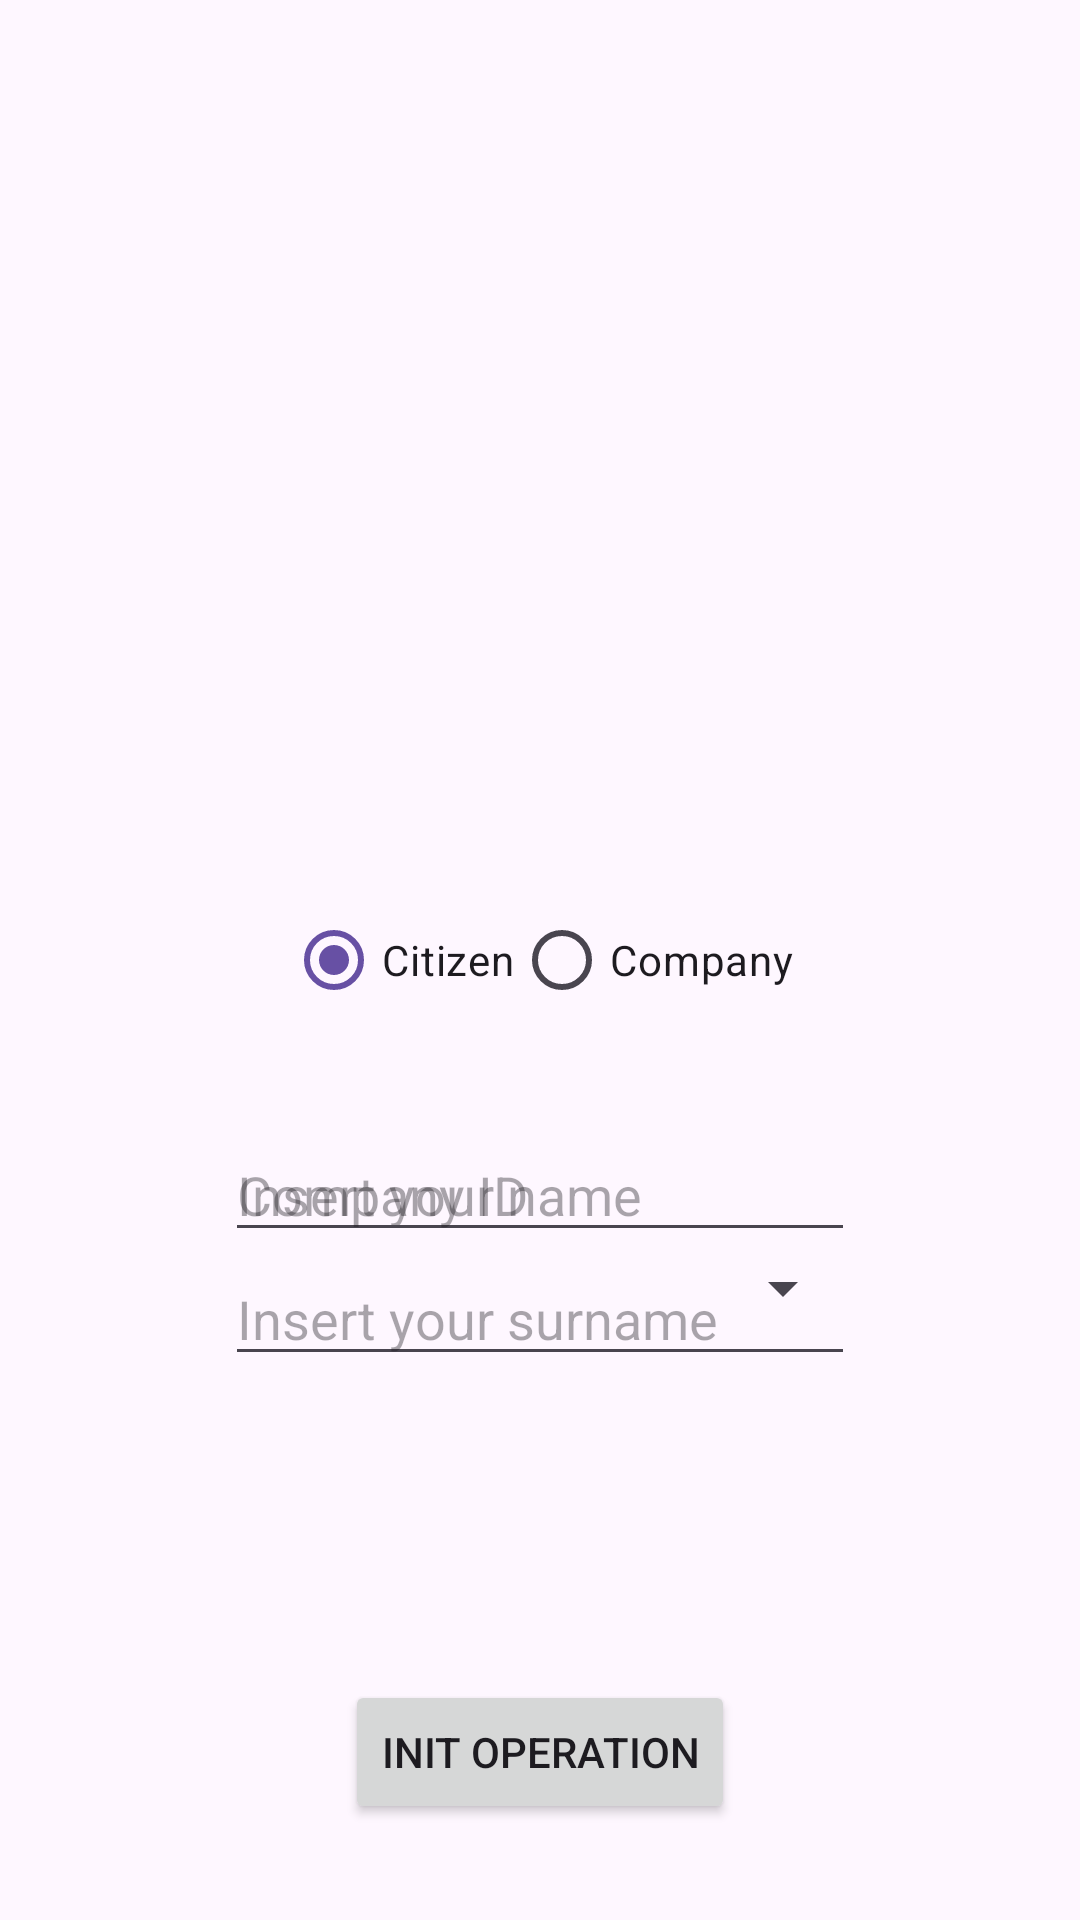

Produce the Android XML layout that renders to this screen, including the resource entries it uses.
<!-- AndroidManifest.xml: application theme Theme.MobileApps -->
<!-- res/layout/activity_b.xml -->
<?xml version="1.0" encoding="utf-8"?>
<androidx.constraintlayout.widget.ConstraintLayout xmlns:android="http://schemas.android.com/apk/res/android"
    xmlns:app="http://schemas.android.com/apk/res-auto"
    xmlns:tools="http://schemas.android.com/tools"
    android:id="@+id/main"
    android:layout_width="match_parent"
    android:layout_height="match_parent"
    tools:context=".ActivityB">

    <LinearLayout
        android:id="@+id/citizenLayout"
        android:layout_width="wrap_content"
        android:layout_height="wrap_content"
        android:layout_marginTop="32dp"
        android:orientation="vertical"
        app:layout_constraintEnd_toEndOf="parent"
        app:layout_constraintStart_toStartOf="parent"
        app:layout_constraintTop_toBottomOf="@+id/radioGroup">

        <EditText
            android:id="@+id/etName"
            android:layout_width="match_parent"
            android:layout_height="wrap_content"
            android:ems="10"
            android:hint="Insert your name"
            android:inputType="text" />

        <EditText
            android:id="@+id/etSurname"
            android:layout_width="match_parent"
            android:layout_height="wrap_content"
            android:ems="10"
            android:hint="Insert your surname"
            android:inputType="text" />
    </LinearLayout>

    <RadioGroup
        android:id="@+id/radioGroup"
        android:layout_width="wrap_content"
        android:layout_height="wrap_content"
        android:orientation="horizontal"
        app:layout_constraintBottom_toBottomOf="parent"
        app:layout_constraintEnd_toEndOf="parent"
        app:layout_constraintStart_toStartOf="parent"
        app:layout_constraintTop_toTopOf="parent">

        <RadioButton
            android:id="@+id/rbCitizen"
            android:layout_width="match_parent"
            android:layout_height="wrap_content"
            android:checked="true"
            android:text="Citizen" />

        <RadioButton
            android:id="@+id/rbCompany"
            android:layout_width="match_parent"
            android:layout_height="wrap_content"
            android:text="Company" />
    </RadioGroup>

    <LinearLayout
        android:id="@+id/companyLayout"
        android:layout_width="wrap_content"
        android:layout_height="wrap_content"
        android:layout_marginTop="32dp"
        android:orientation="vertical"
        app:layout_constraintEnd_toEndOf="parent"
        app:layout_constraintStart_toStartOf="parent"
        app:layout_constraintTop_toBottomOf="@+id/radioGroup">

        <EditText
            android:id="@+id/etCompanyID"
            android:layout_width="match_parent"
            android:layout_height="wrap_content"
            android:ems="10"
            android:hint="Company ID"
            android:inputType="text" />

        <Spinner
            android:id="@+id/spCountry"
            android:layout_width="match_parent"
            android:layout_height="wrap_content" />

    </LinearLayout>

    <Button
        android:id="@+id/btnInit"
        android:layout_width="wrap_content"
        android:layout_height="wrap_content"
        android:layout_marginBottom="32dp"
        android:text="Init operation"
        app:layout_constraintBottom_toBottomOf="parent"
        app:layout_constraintEnd_toEndOf="parent"
        app:layout_constraintStart_toStartOf="parent" />
</androidx.constraintlayout.widget.ConstraintLayout>
<!-- resources referenced by this layout -->
<resources>
  <style name="Theme.MobileApps" parent="Base.Theme.MobileApps" />
  <style name="Base.Theme.MobileApps" parent="Theme.Material3.DayNight.NoActionBar">
          
          
      </style>
</resources>
